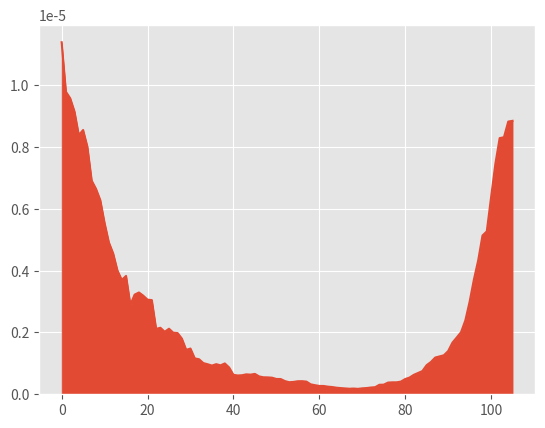

Generate this figure with matplotlib:
import math
import pandas as pd
import matplotlib.pyplot as plt
import matplotlib
matplotlib.style.use('ggplot')

vec_b = [0.0008495145631067961, 0.0003572704537334762, 0.0002641310089804543, 0.0010934937124111536, 0.00023646252069047056, 0.0003770739064856712, 0.000315955766192733, 0.0002755580049600441, 0.0, 0.00026616981634282674, 0.00025157232704402514, 0.00048661800486618007, 0.0008846202451661822, 0.0003403096818104475, 0.00021473051320592657, 0.0001985308715505261, 0.0, 0.0, 0.00018670649738610905, 0.0, 0.00045310376076121433, 0.00013873473917869035, 0.00013218770654329148, 0.00011019283746556474, 0.0003005936725031938, 0.00011298158400180771, 0.00035790980672870435, 0.0, 0.00011266336187471834, 0.0, 0.0003401360544217687, 0.0, 0.0, 0.0002089864158829676, 0.00019976028765481422, 0.00016244314489928524, 0.00020064205457463884, 0.00022091310751104566, 0.0, 9.814505839630975e-05, 9.502993442934525e-05, 9.462528387585163e-05, 0.00015598190609889253, 0.0004341848180041971, 6.319514661274014e-05, 5.734602592040372e-05, 0.0002631578947368421, 0.0004089645018812367, 0.00032283521056029847, 4.845430758794457e-05, 9.063717937097797e-05, 0.00010035122930255896, 4.6891118822095096e-05, 0.0, 8.093889113719143e-05, 7.320108337603396e-05, 0.00016628421297681999, 5.632216277105041e-05, 2.8858363153641924e-05, 0.00026450720273459754, 0.00017309689579566873, 0.0, 2.5583299222267703e-05, 0.0, 2.562328644271914e-05, 0.0, 9.075851428312119e-05, 0.0, 0.00013339939779700424, 4.36852911624656e-05, 6.175825759369242e-05, 0.00016961062247098448, 0.00015216791729673695, 8.649824223214893e-05, 8.584480485636325e-05, 6.215697121510663e-05, 4.161588537796142e-05, 3.76168473320251e-05, 4.8099758899958515e-05, 5.580170306797763e-05, 4.1187615472421946e-05, 5.125911014184794e-05, 7.525339228182396e-05, 0.00012118199049187459, 0.00014466791019508623, 9.640263911864851e-05, 7.082700182862441e-05, 4.9569696900368725e-05, 5.720561988009702e-05, 3.299797612413105e-05, 5.822651008214417e-05]
# vec_a = [0.0, 0.0003572704537334762, 0.0005282620179609086, 0.0, 0.00023646252069047056, 0.0007541478129713424, 0.000315955766192733, 0.0, 0.0005333333333333334, 0.0, 0.0, 0.00016220600162206002, 0.0005054972829521042, 0.00136123872724179, 0.00042946102641185313, 0.0003970617431010522, 0.00039408866995073894, 0.00038030043734550294, 0.00018670649738610905, 0.00017035775127768313, 0.0, 0.0002774694783573807, 0.0003965631196298744, 0.0007713498622589532, 0.0008266325993837829, 0.0006778895040108463, 0.0008351228823669769, 0.0008646245059288538, 0.0002253267237494367, 0.00038441824705279346, 0.0008503401360544217, 0.0005486968449931413, 0.00019992003198720512, 0.0004179728317659352, 9.988014382740711e-05, 0.0005685510071474983, 0.0007356875334403424, 0.0007363770250368188, 0.0002497294597519354, 0.0005888703503778585, 0.0004751496721467262, 0.0005677517032551098, 0.0004679457182966776, 0.0003618206816701643, 0.00018958543983822043, 0.00017203807776121116, 0.0002631578947368421, 0.00020448225094061835, 0.00010761173685343281, 0.0001453629227638337, 0.00018127435874195594, 0.00015052684395383843, 0.00023445559411047547, 0.00012846865364850977, 0.00012140833670578713, 0.00014640216675206792, 9.977052778609199e-05, 0.000140805406927626, 2.8858363153641924e-05, 6.104012370798405e-05, 3.846597684348194e-05, 0.00012761938793741544, 2.5583299222267703e-05, 0.0001365075898219941, 7.686985932815743e-05, 7.634753397465261e-05, 9.075851428312119e-05, 8.804754567466431e-05, 7.622822731257385e-05, 7.64492595343148e-05, 6.175825759369242e-05, 4.361416006396744e-05, 7.132871123284545e-05, 5.560601286352431e-05, 4.2922402428181626e-05, 4.9725576972085305e-05, 9.512202372105466e-05, 6.269474555337517e-05, 4.8099758899958515e-05, 5.580170306797763e-05, 2.941972533744425e-05, 4.193927193423922e-05, 2.3516685088069987e-05, 4.350122735605755e-05, 4.001452835183236e-05, 2.6992738953221582e-05, 2.575527339222706e-05, 2.6691375254044698e-05, 2.288224795203881e-05, 1.8332208957850585e-05, 1.343688694203327e-05]
vec_a = [0.0, 0.0003572704537334762, 0.0005282620179609086, 0.0, 0.00023646252069047056, 0.0007541478129713424, 0.000315955766192733, 0.0, 0.0005333333333333334, 0.0, 0.0, 0.00016220600162206002, 0.0005054972829521042, 0.00136123872724179, 0.00042946102641185313, 0.0003970617431010522, 0.00039408866995073894, 0.00038030043734550294, 0.00018670649738610905, 0.00017035775127768313, 0.0, 0.0002774694783573807, 0.0003965631196298744, 0.0007713498622589532, 0.0008266325993837829, 0.0006778895040108463, 0.0008351228823669769, 0.0008646245059288538, 0.0002253267237494367, 0.00038441824705279346, 0.0008503401360544217, 0.0005486968449931413, 0.00019992003198720512, 0.0004179728317659352, 9.988014382740711e-05, 0.0005685510071474983, 0.0007356875334403424, 0.0007363770250368188, 0.0002497294597519354, 0.0005888703503778585, 0.0004751496721467262, 0.0005677517032551098, 0.0004679457182966776, 0.0003618206816701643, 0.00018958543983822043, 0.00017203807776121116, 0.0002631578947368421, 0.00020448225094061835, 0.00010761173685343281, 0.0001453629227638337, 0.00018127435874195594, 0.00015052684395383843, 0.00023445559411047547, 0.00012846865364850977, 0.00012140833670578713, 0.00014640216675206792, 9.977052778609199e-05, 0.000140805406927626, 2.8858363153641924e-05, 6.104012370798405e-05, 3.846597684348194e-05, 0.00012761938793741544, 2.5583299222267703e-05, 0.0001365075898219941, 7.686985932815743e-05, 7.634753397465261e-05, 9.075851428312119e-05, 8.804754567466431e-05, 7.622822731257385e-05, 7.64492595343148e-05, 6.175825759369242e-05, 4.361416006396744e-05, 7.132871123284545e-05, 5.560601286352431e-05, 4.2922402428181626e-05, 4.9725576972085305e-05, 9.512202372105466e-05, 6.269474555337517e-05, 4.8099758899958515e-05, 5.580170306797763e-05, 2.941972533744425e-05, 4.193927193423922e-05, 2.3516685088069987e-05, 4.350122735605755e-05, 4.001452835183236e-05, 2.6992738953221582e-05, 2.575527339222706e-05, 2.6691375254044698e-05, 2.288224795203881e-05, 1.8332208957850585e-05, 1.343688694203327e-05]
distances = []

def smoothing(k, distances):
    smoothed = []
    for i in range(k, len(distances) - k):
    
        total = 0
        for j in range(-k, k):
            total += distances[i + j]
        smoothed.append(total/(2*k+1))
    return smoothed



for shift in range(-60, 60):
    dist = 0
    for i in range(0, 91 - abs(shift)):
        dist += abs(vec_a[i] - vec_b[i + shift])
        dist /= 91 - abs(shift)
    distances.append(dist)

smoothed = smoothing(7, distances)



s = pd.Series(smoothed)
s.plot.area();
plt.show()

